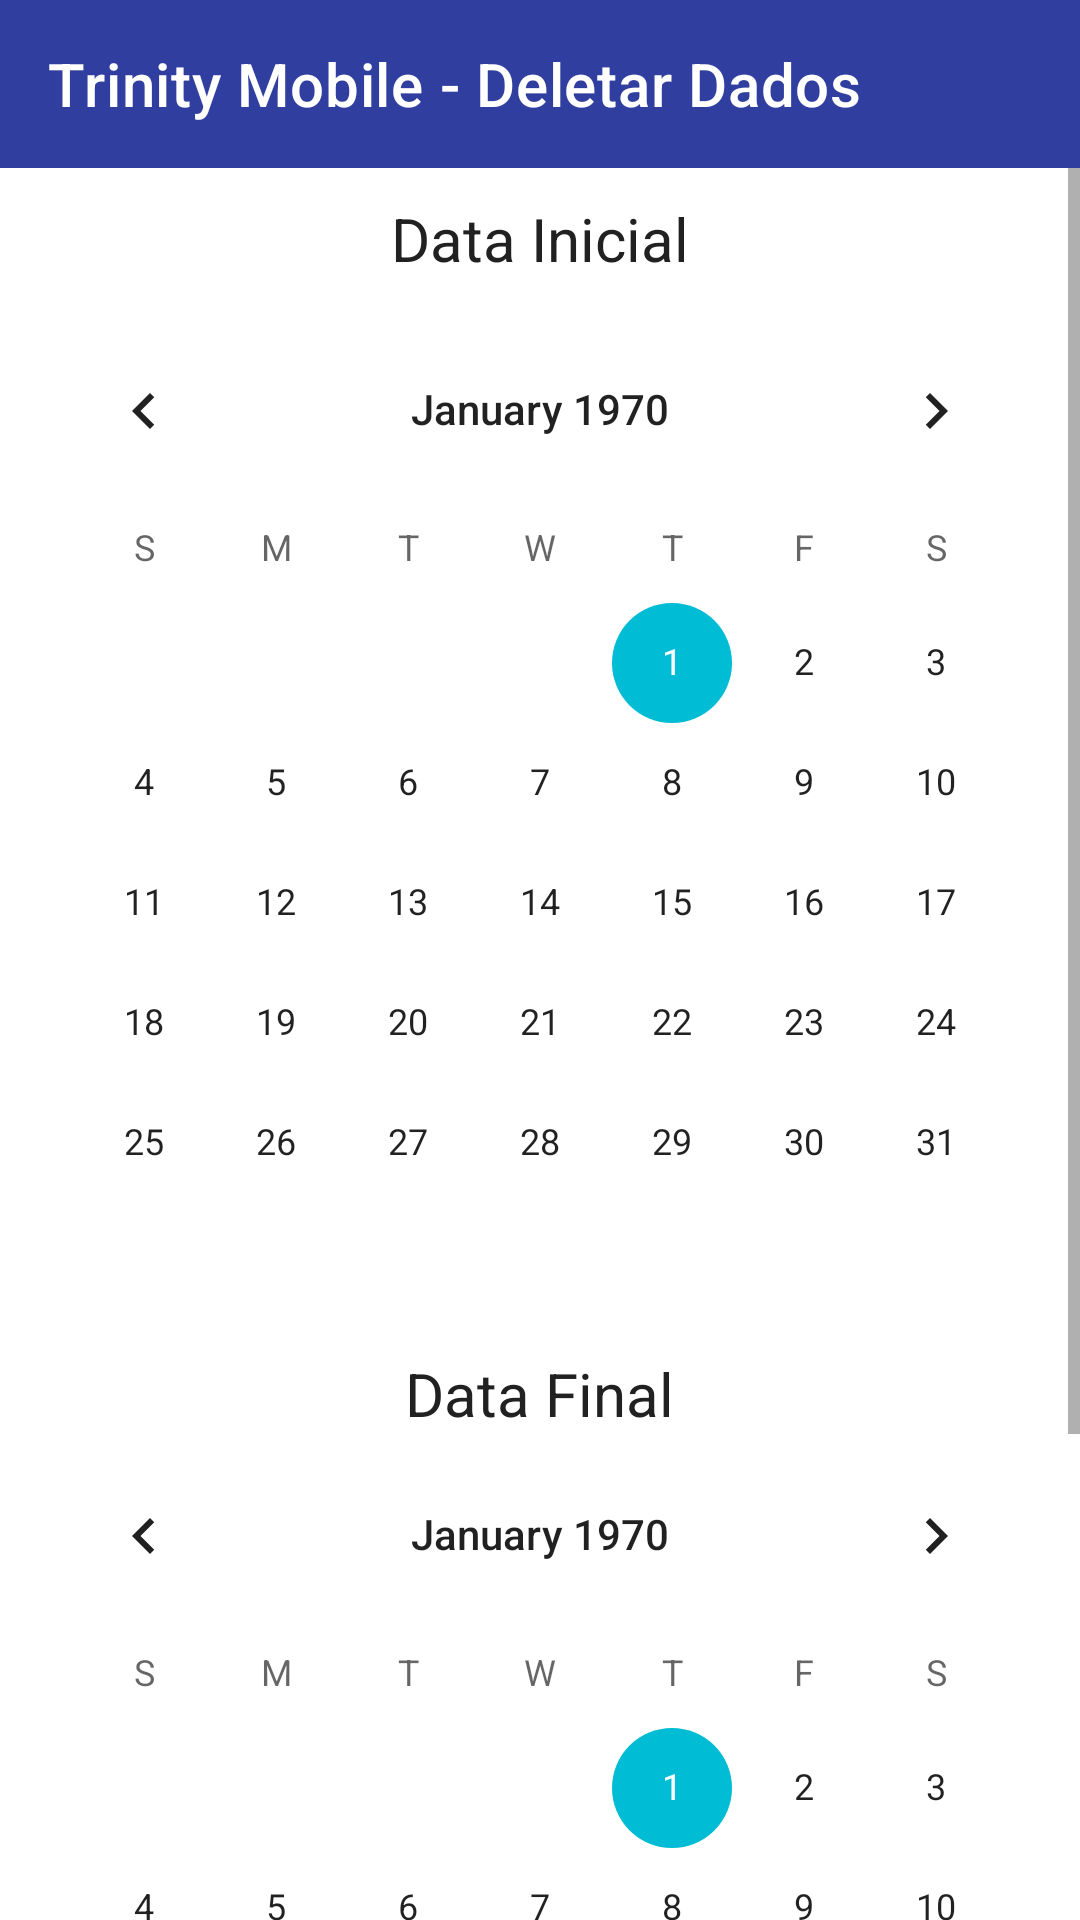

Reconstruct the res/layout file that produces this screen, plus the resources it refers to.
<!-- AndroidManifest.xml: application theme AppTheme -->
<!-- res/layout/activity_clear_payment.xml -->
<?xml version="1.0" encoding="utf-8"?>
<LinearLayout xmlns:android="http://schemas.android.com/apk/res/android"
    android:layout_width="match_parent"
    android:layout_height="match_parent"
    xmlns:app="http://schemas.android.com/apk/res-auto"
    android:orientation="vertical">

    <com.google.android.material.appbar.AppBarLayout
        android:id="@+id/appbar"
        android:layout_width="match_parent"
        android:layout_height="wrap_content"
        android:theme="@style/ThemeOverlay.AppCompat.Dark.ActionBar">


        <androidx.appcompat.widget.Toolbar
            android:id="@+id/toolbar"
            android:layout_width="match_parent"
            android:layout_height="?attr/actionBarSize"
            android:background="?attr/colorPrimaryDark"
            app:layout_scrollFlags="scroll|enterAlways"
            app:title="Trinity Mobile - Deletar Dados"
            app:popupTheme="@style/ThemeOverlay.AppCompat.Light" />
    </com.google.android.material.appbar.AppBarLayout>

    <ScrollView
        android:layout_width="match_parent"
        android:layout_height="match_parent">

        <LinearLayout
            android:layout_width="match_parent"
            android:layout_height="match_parent"
            android:orientation="vertical">

            <TextView
                android:layout_width="wrap_content"
                android:layout_height="wrap_content"
                android:text="Data Inicial"
                android:layout_gravity="center_horizontal"
                android:textColor="@color/textColorPrimary"
                android:textSize="20sp"
                android:layout_marginTop="10dp"></TextView>

            <CalendarView
                android:id="@+id/cv_initial_date"
                android:layout_width="wrap_content"
                android:layout_gravity="center_horizontal"
                android:layout_marginTop="10dp"

                android:layout_height="wrap_content" />

            <TextView
                android:layout_width="wrap_content"
                android:layout_height="wrap_content"
                android:text="Data Final"
                android:layout_gravity="center_horizontal"
                android:textColor="@color/textColorPrimary"
                android:textSize="20sp"
                android:layout_marginTop="10dp"></TextView>

            <CalendarView
                android:id="@+id/cv_final_date"
                android:layout_width="wrap_content"
                android:layout_gravity="center_horizontal"
                android:layout_height="wrap_content" />

            <com.google.android.material.button.MaterialButton
                android:id="@+id/btn_export"
                style="@style/Widget.MaterialComponents.Button"
                android:layout_width="match_parent"
                android:layout_height="match_parent"
                android:layout_marginLeft="10dp"
                android:textColor="#fff"
                android:text="Deletar Dados"
                android:layout_marginRight="10dp"
                app:backgroundTint="@color/primary_dark"
                app:icon="@mipmap/ic_delete_white_48dp"
                app:iconTint="@color/white"
                app:iconGravity="textStart" />


        </LinearLayout>
    </ScrollView>


</LinearLayout>
<!-- resources referenced by this layout -->
<resources>
  <color name="textColorPrimary">#212121</color>
  <color name="white">#ffffff</color>
  <style name="AppTheme" parent="Theme.MaterialComponents.Light.NoActionBar">
          
          <item name="colorPrimary">@color/colorPrimary</item>
          <item name="colorPrimaryDark">@color/colorPrimaryDark</item>
          <item name="colorAccent">@color/colorAccent</item>
  
          
          <item name="material_dialog_background">#FFFFFF</item>
          <item name="material_dialog_title_text_color">#000000</item>
          <item name="material_dialog_message_text_color">#5F5F5F</item>
          <item name="material_dialog_positive_button_color">@color/colorAccent</item>
          <item name="material_dialog_positive_button_text_color">#FFFFFF</item>
          <item name="material_dialog_negative_button_text_color">@color/colorAccent</item>
      </style>
  <color name="colorPrimary">#3F51B5</color>
  <color name="colorPrimaryDark">#303F9F</color>
  <color name="colorAccent">#00BCD4</color>
</resources>
